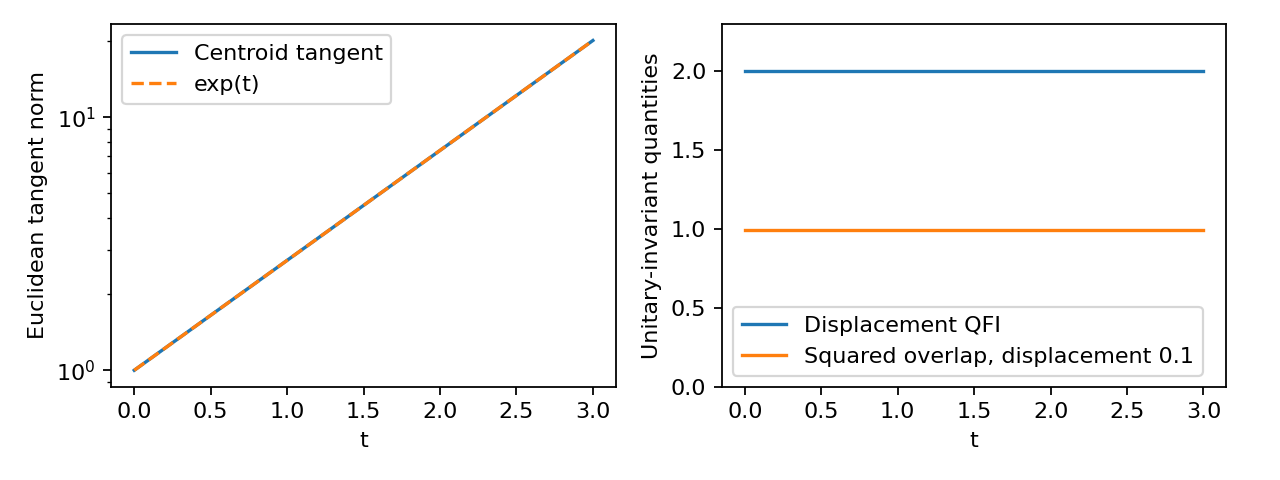

The file beside this chart, header and first rows:
t, centroid_tangent_norm, displacement_qfi, squared_overlap
0.000000000000000000e+00, 9.999999999999998890e-01, 1.999999999999999556e+00, 9.950124791926823198e-01
2.500000000000000139e-02, 1.025315120524428858e+00, 2.000000000000000000e+00, 9.950124791926823198e-01
5.000000000000000278e-02, 1.051271096376023895e+00, 1.999999999999999556e+00, 9.950124791926823198e-01
7.500000000000001110e-02, 1.077884150884631298e+00, 1.999999999999999334e+00, 9.950124791926823198e-01
1.000000000000000056e-01, 1.105170918075647490e+00, 1.999999999999999778e+00, 9.950124791926823198e-01
1.250000000000000000e-01, 1.133148453066826322e+00, 1.999999999999999556e+00, 9.950124791926823198e-01
1.500000000000000222e-01, 1.161834242728283062e+00, 1.999999999999999556e+00, 9.950124791926823198e-01
1.750000000000000167e-01, 1.191246216612358078e+00, 1.999999999999999556e+00, 9.950124791926823198e-01
2.000000000000000111e-01, 1.221402758160169855e+00, 1.999999999999999556e+00, 9.950124791926823198e-01
2.250000000000000056e-01, 1.252322716191864194e+00, 1.999999999999999778e+00, 9.950124791926823198e-01
2.500000000000000000e-01, 1.284025416687741394e+00, 1.999999999999999556e+00, 9.950124791926823198e-01
2.750000000000000222e-01, 1.316530674867621320e+00, 1.999999999999999334e+00, 9.950124791926823198e-01
3.000000000000000444e-01, 1.349858807576002961e+00, 1.999999999999999556e+00, 9.950124791926823198e-01
3.250000000000000111e-01, 1.384030645980751206e+00, 1.999999999999999112e+00, 9.950124791926823198e-01
3.500000000000000333e-01, 1.419067548593257344e+00, 1.999999999999999334e+00, 9.950124791926823198e-01
3.750000000000000000e-01, 1.454991414618201251e+00, 1.999999999999999334e+00, 9.950124791926823198e-01
4.000000000000000222e-01, 1.491824697641270348e+00, 1.999999999999999334e+00, 9.950124791926823198e-01
4.250000000000000444e-01, 1.529590419663378720e+00, 1.999999999999999556e+00, 9.950124791926823198e-01
4.500000000000000111e-01, 1.568312185490168709e+00, 1.999999999999999556e+00, 9.950124791926823198e-01
4.750000000000000333e-01, 1.608014197485782670e+00, 1.999999999999999334e+00, 9.950124791926823198e-01
5.000000000000000000e-01, 1.648721270700127750e+00, 1.999999999999999112e+00, 9.950124791926823198e-01
5.250000000000000222e-01, 1.690458848379091217e+00, 1.999999999999999556e+00, 9.950124791926823198e-01
5.500000000000000444e-01, 1.733253017867394830e+00, 1.999999999999999556e+00, 9.950124791926823198e-01
5.750000000000000666e-01, 1.777130526914038056e+00, 1.999999999999999556e+00, 9.950124791926823198e-01
6.000000000000000888e-01, 1.822118800390508664e+00, 1.999999999999999556e+00, 9.950124791926823198e-01
6.250000000000000000e-01, 1.868245957432222104e+00, 1.999999999999999556e+00, 9.950124791926823198e-01
6.500000000000000222e-01, 1.915540829013895774e+00, 1.999999999999999556e+00, 9.950124791926823198e-01
6.750000000000000444e-01, 1.964032975969846939e+00, 1.999999999999999556e+00, 9.950124791926823198e-01
7.000000000000000666e-01, 2.013752707470476189e+00, 1.999999999999999556e+00, 9.950124791926823198e-01
7.250000000000000888e-01, 2.064731099966486738e+00, 1.999999999999999556e+00, 9.950124791926823198e-01
7.500000000000000000e-01, 2.117000016612674784e+00, 1.999999999999999778e+00, 9.950124791926823198e-01
7.750000000000000222e-01, 2.170592127183442077e+00, 1.999999999999999556e+00, 9.950124791926823198e-01
8.000000000000000444e-01, 2.225540928492467430e+00, 1.999999999999999556e+00, 9.950124791926823198e-01
8.250000000000000666e-01, 2.281880765329304062e+00, 1.999999999999999556e+00, 9.950124791926823198e-01
8.500000000000000888e-01, 2.339646851925991200e+00, 1.999999999999999556e+00, 9.950124791926823198e-01
8.750000000000000000e-01, 2.398875293967097644e+00, 1.999999999999999556e+00, 9.950124791926823198e-01
9.000000000000000222e-01, 2.459603111156950295e+00, 1.999999999999999556e+00, 9.950124791926823198e-01
9.250000000000000444e-01, 2.521868260358147928e+00, 1.999999999999999778e+00, 9.950124791926823198e-01
9.500000000000000666e-01, 2.585709659315846842e+00, 1.999999999999999778e+00, 9.950124791926823198e-01
9.750000000000000888e-01, 2.651167210982606992e+00, 2.000000000000000000e+00, 9.950124791926823198e-01
1.000000000000000000e+00, 2.718281828459045091e+00, 1.999999999999999778e+00, 9.950124791926823198e-01
1.025000000000000133e+00, 2.787095460565850225e+00, 1.999999999999999556e+00, 9.950124791926823198e-01
1.050000000000000044e+00, 2.857651118063163409e+00, 1.999999999999999556e+00, 9.950124791926823198e-01
1.074999999999999956e+00, 2.929992900533701317e+00, 1.999999999999999112e+00, 9.950124791926823198e-01
1.100000000000000089e+00, 3.004166023946433395e+00, 2.000000000000000000e+00, 9.950124791926823198e-01
1.125000000000000000e+00, 3.080216848918031491e+00, 1.999999999999999556e+00, 9.950124791926823198e-01
1.150000000000000133e+00, 3.158192909689767180e+00, 1.999999999999999556e+00, 9.950124791926823198e-01
1.175000000000000044e+00, 3.238142943837960530e+00, 2.000000000000000000e+00, 9.950124791926823198e-01
1.200000000000000178e+00, 3.320116922736547238e+00, 2.000000000000000000e+00, 9.950124791926823198e-01
1.225000000000000089e+00, 3.404166082790819559e+00, 2.000000000000000000e+00, 9.950124791926823198e-01
1.250000000000000000e+00, 3.490342957461840978e+00, 1.999999999999999556e+00, 9.950124791926823198e-01
1.275000000000000133e+00, 3.578701410101579938e+00, 1.999999999999999778e+00, 9.950124791926823198e-01
1.300000000000000044e+00, 3.669296667619244889e+00, 1.999999999999999778e+00, 9.950124791926823198e-01
1.325000000000000178e+00, 3.762185354999910025e+00, 1.999999999999999334e+00, 9.950124791926823198e-01
1.350000000000000089e+00, 3.857425530696973581e+00, 1.999999999999999778e+00, 9.950124791926823198e-01
1.375000000000000000e+00, 3.955076722920576771e+00, 2.000000000000000000e+00, 9.950124791926823198e-01
1.400000000000000133e+00, 4.055199966844674542e+00, 1.999999999999999556e+00, 9.950124791926823198e-01
1.425000000000000044e+00, 4.157857842756006228e+00, 1.999999999999999556e+00, 9.950124791926823198e-01
1.450000000000000178e+00, 4.263114515168818563e+00, 1.999999999999999778e+00, 9.950124791926823198e-01
1.475000000000000089e+00, 4.371035772929758423e+00, 1.999999999999999556e+00, 9.950124791926823198e-01
... 61 more rows
